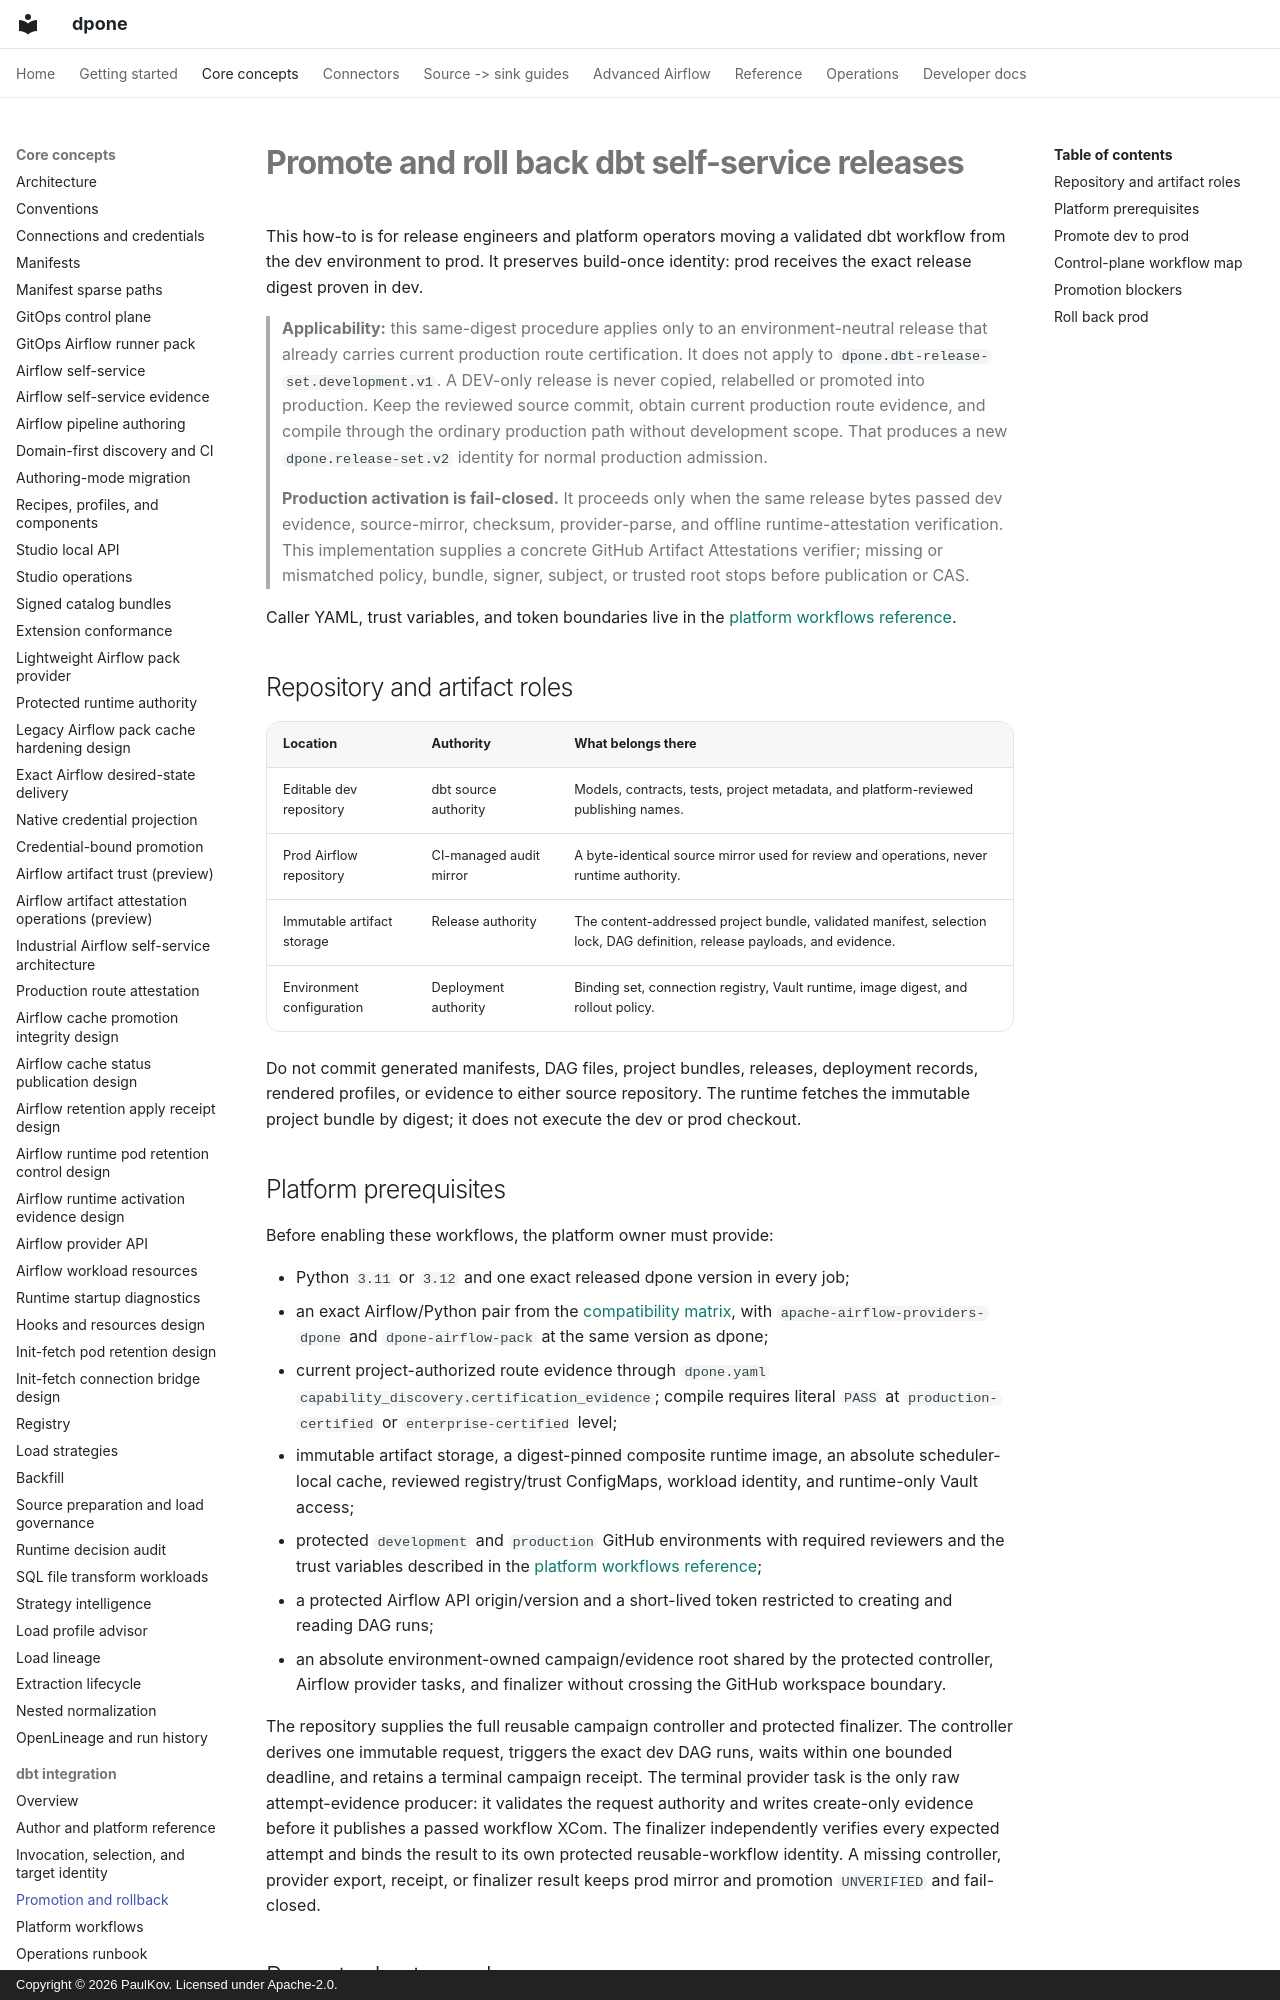

repository: PaulKov/dpone · page: dbt-self-service-promotion/index.html · generator: mkdocs · copyright: Copyright © 2026 PaulKov. Licensed under Apache-2.0.

# Promote and roll back dbt self-service releases

This how-to is for release engineers and platform operators moving a validated
dbt workflow from the dev environment to prod. It preserves build-once
identity: prod receives the exact release digest proven in dev.

> **Applicability:** this same-digest procedure applies only to an
> environment-neutral release that already carries current production route
> certification. It does not apply to
> `dpone.dbt-release-set.development.v1`. A DEV-only release is never copied,
> relabelled or promoted into production. Keep the reviewed source commit,
> obtain current production route evidence, and compile through the ordinary
> production path without development scope. That produces a new
> `dpone.release-set.v2` identity for normal production admission.

> **Production activation is fail-closed.** It proceeds only when the same
> release bytes passed dev evidence, source-mirror, checksum, provider-parse,
> and offline runtime-attestation verification. This implementation supplies a
> concrete GitHub Artifact Attestations verifier; missing or mismatched policy,
> bundle, signer, subject, or trusted root stops before publication or CAS.

Caller YAML, trust variables, and token boundaries live in the
[platform workflows reference](dbt-self-service-platform-workflows.md).

## Repository and artifact roles

| Location | Authority | What belongs there |
| --- | --- | --- |
| Editable dev repository | dbt source authority | Models, contracts, tests, project metadata, and platform-reviewed publishing names. |
| Prod Airflow repository | CI-managed audit mirror | A byte-identical source mirror used for review and operations, never runtime authority. |
| Immutable artifact storage | Release authority | The content-addressed project bundle, validated manifest, selection lock, DAG definition, release payloads, and evidence. |
| Environment configuration | Deployment authority | Binding set, connection registry, Vault runtime, image digest, and rollout policy. |

Do not commit generated manifests, DAG files, project bundles, releases,
deployment records, rendered profiles, or evidence to either source repository.
The runtime fetches the immutable project bundle by digest; it does not execute
the dev or prod checkout.
